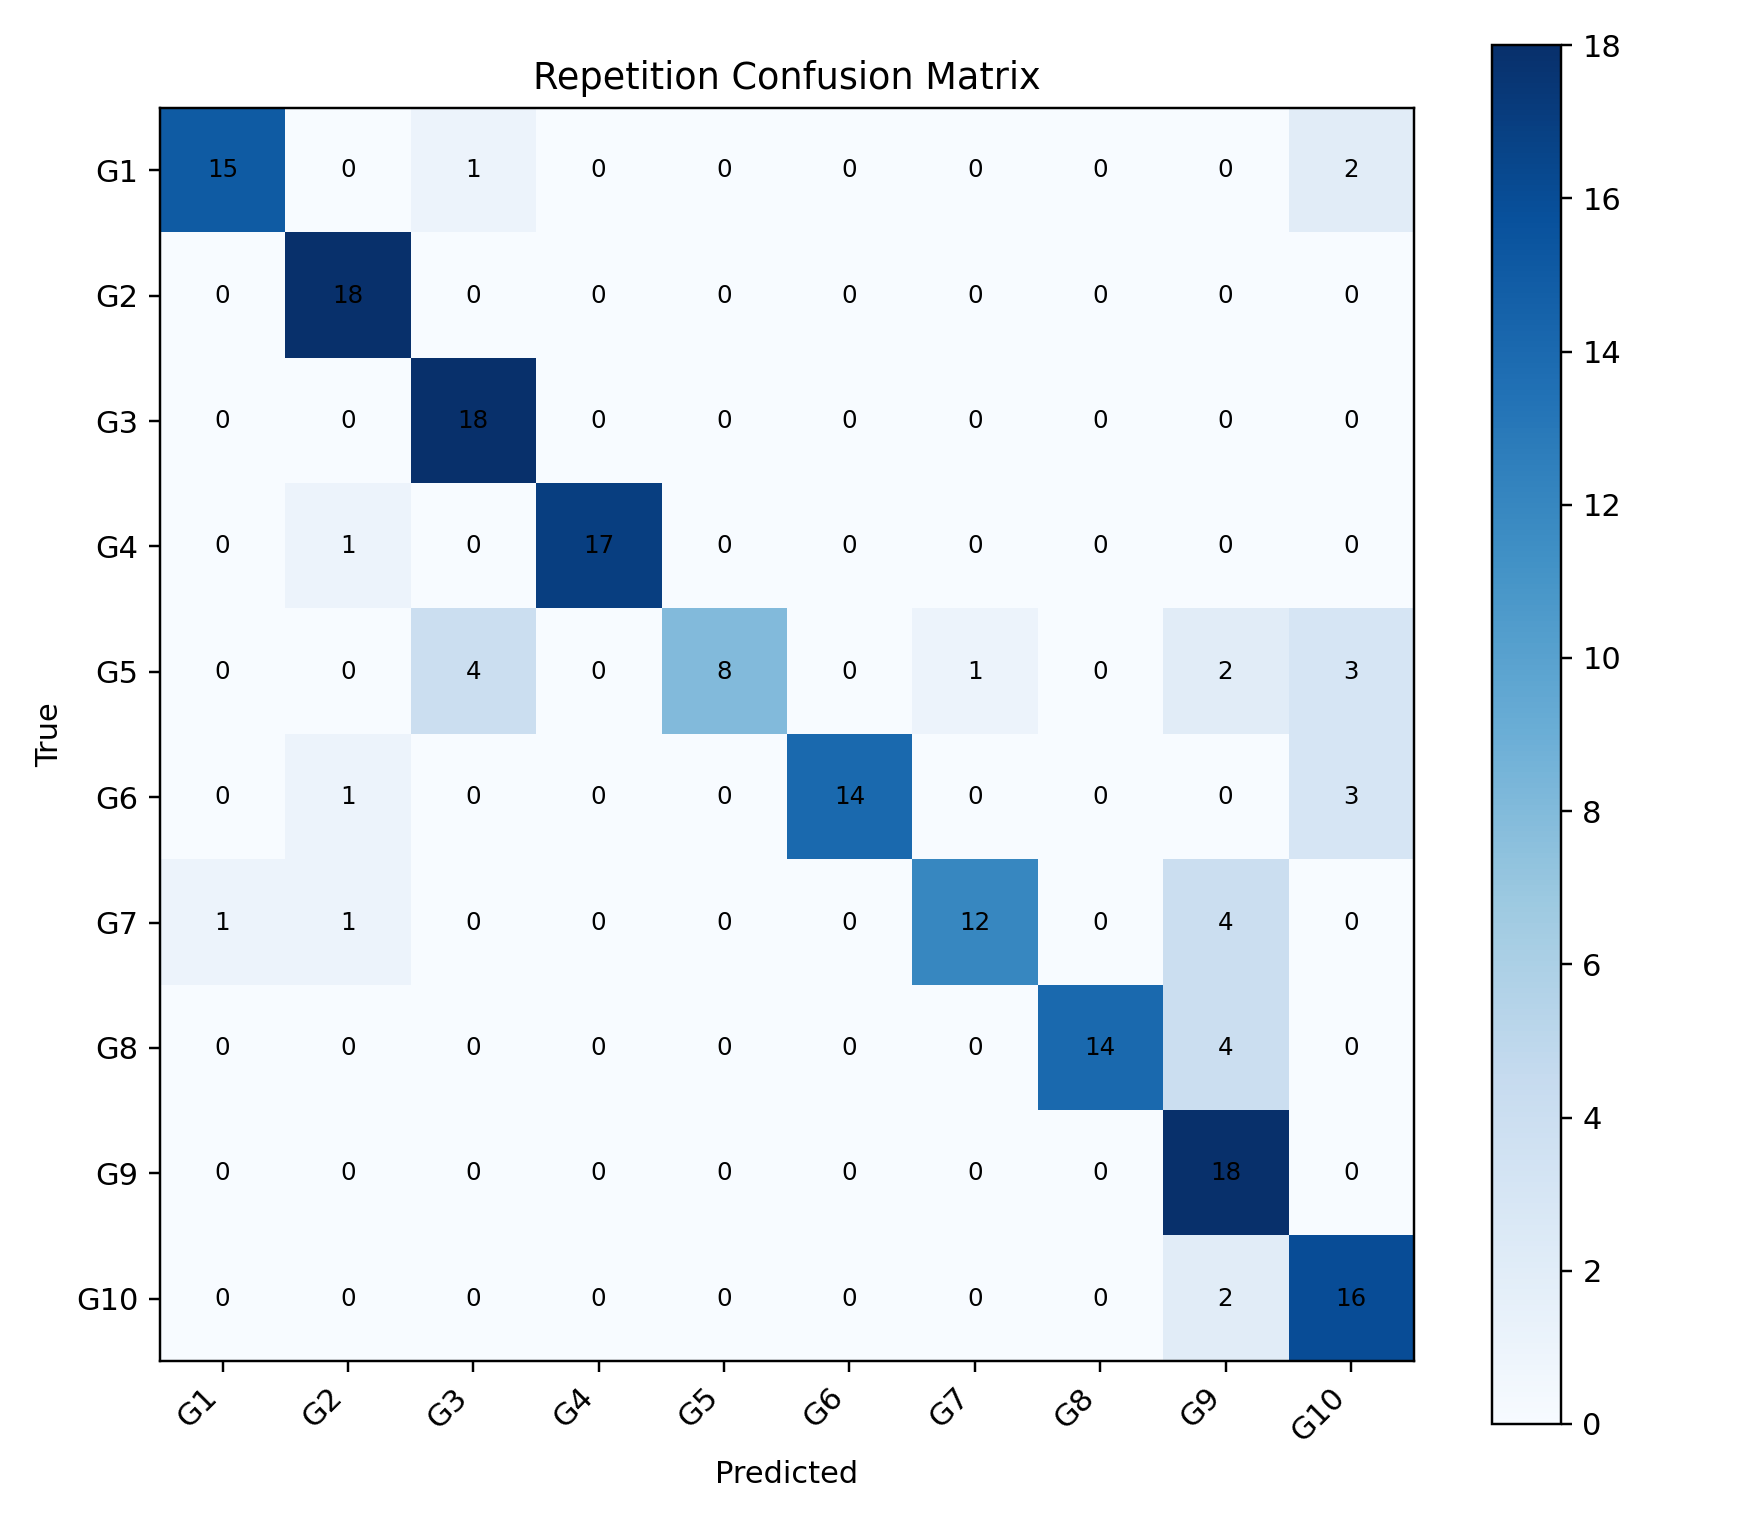

The file beside this chart, header and first rows:
, G1, G2, G3, G4, G5, G6, G7, G8, G9, G10
G1, 15, 0, 1, 0, 0, 0, 0, 0, 0, 2
G2, 0, 18, 0, 0, 0, 0, 0, 0, 0, 0
G3, 0, 0, 18, 0, 0, 0, 0, 0, 0, 0
G4, 0, 1, 0, 17, 0, 0, 0, 0, 0, 0
G5, 0, 0, 4, 0, 8, 0, 1, 0, 2, 3
G6, 0, 1, 0, 0, 0, 14, 0, 0, 0, 3
G7, 1, 1, 0, 0, 0, 0, 12, 0, 4, 0
G8, 0, 0, 0, 0, 0, 0, 0, 14, 4, 0
G9, 0, 0, 0, 0, 0, 0, 0, 0, 18, 0
G10, 0, 0, 0, 0, 0, 0, 0, 0, 2, 16
